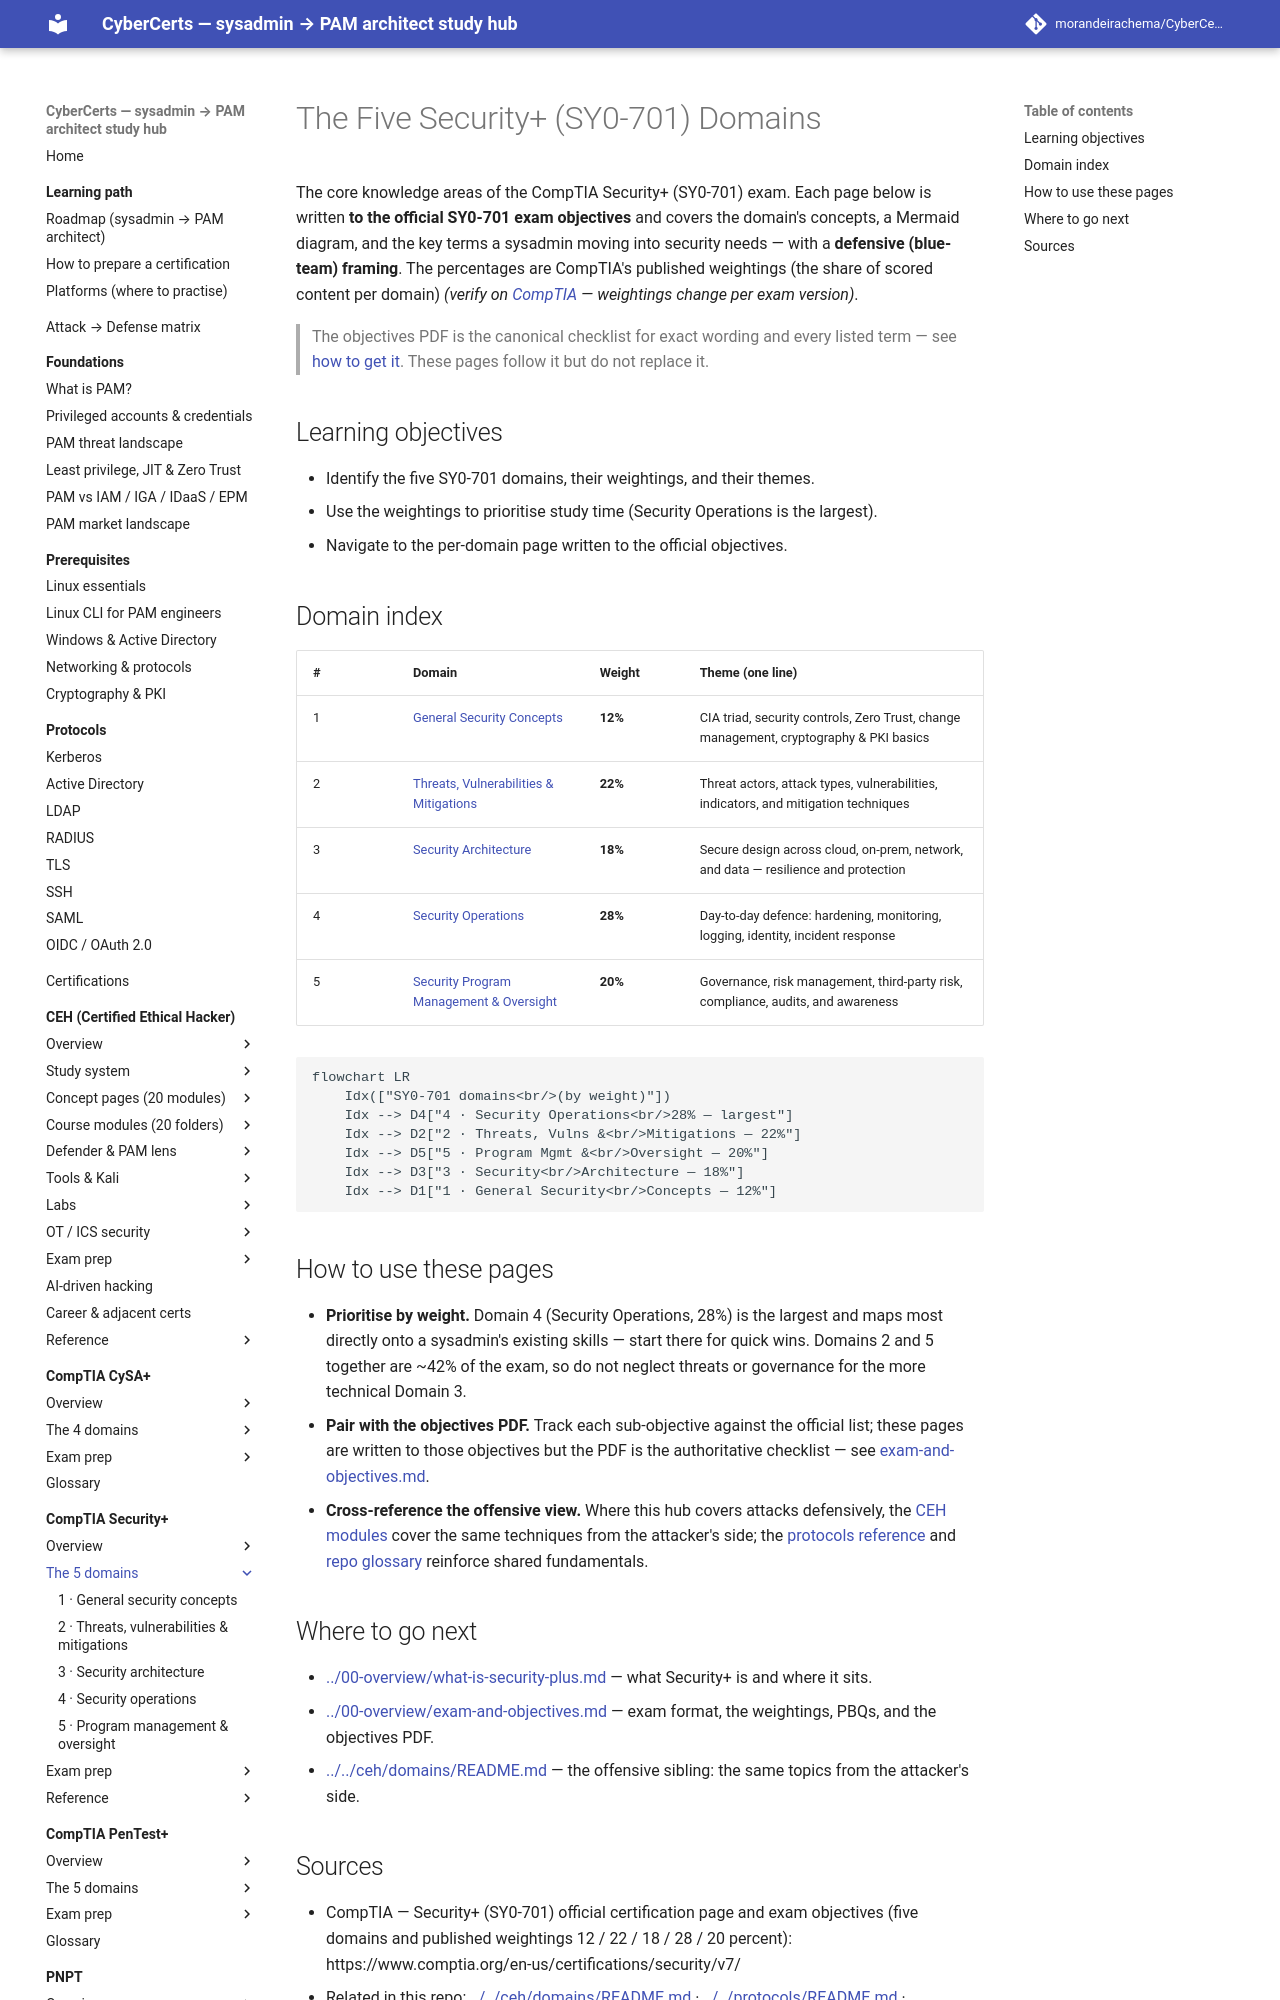

repository: morandeirachema/CyberCerts · page: certs/security-plus/domains/index.html · generator: mkdocs

# The Five Security+ (SY0-701) Domains

The core knowledge areas of the CompTIA Security+ (SY0-701) exam. Each page below is written **to the official SY0-701 exam objectives** and covers the domain's concepts, a Mermaid diagram, and the key terms a sysadmin moving into security needs — with a **defensive (blue-team) framing**. The percentages are CompTIA's published weightings (the share of scored content per domain) *(verify on [CompTIA](https://www.comptia.org/en-us/certifications/security/v7/) — weightings change per exam version)*.

> The objectives PDF is the canonical checklist for exact wording and every listed term — see [how to get it](../00-overview/exam-and-objectives.md#how-to-get-the-official-exam-objectives). These pages follow it but do not replace it.

## Learning objectives

- Identify the five SY0-701 domains, their weightings, and their themes.
- Use the weightings to prioritise study time (Security Operations is the largest).
- Navigate to the per-domain page written to the official objectives.

## Domain index

| # | Domain | Weight | Theme (one line) |
| --- | --- | --- | --- |
| 1 | [General Security Concepts](01-general-security-concepts.md) | **12%** | CIA triad, security controls, Zero Trust, change management, cryptography & PKI basics |
| 2 | [Threats, Vulnerabilities & Mitigations](02-threats-vulnerabilities-mitigations.md) | **22%** | Threat actors, attack types, vulnerabilities, indicators, and mitigation techniques |
| 3 | [Security Architecture](03-security-architecture.md) | **18%** | Secure design across cloud, on-prem, network, and data — resilience and protection |
| 4 | [Security Operations](04-security-operations.md) | **28%** | Day-to-day defence: hardening, monitoring, logging, identity, incident response |
| 5 | [Security Program Management & Oversight](05-security-program-management-oversight.md) | **20%** | Governance, risk management, third-party risk, compliance, audits, and awareness |

```mermaid
flowchart LR
    Idx(["SY0-701 domains<br/>(by weight)"])
    Idx --> D4["4 · Security Operations<br/>28% — largest"]
    Idx --> D2["2 · Threats, Vulns &<br/>Mitigations — 22%"]
    Idx --> D5["5 · Program Mgmt &<br/>Oversight — 20%"]
    Idx --> D3["3 · Security<br/>Architecture — 18%"]
    Idx --> D1["1 · General Security<br/>Concepts — 12%"]
```
